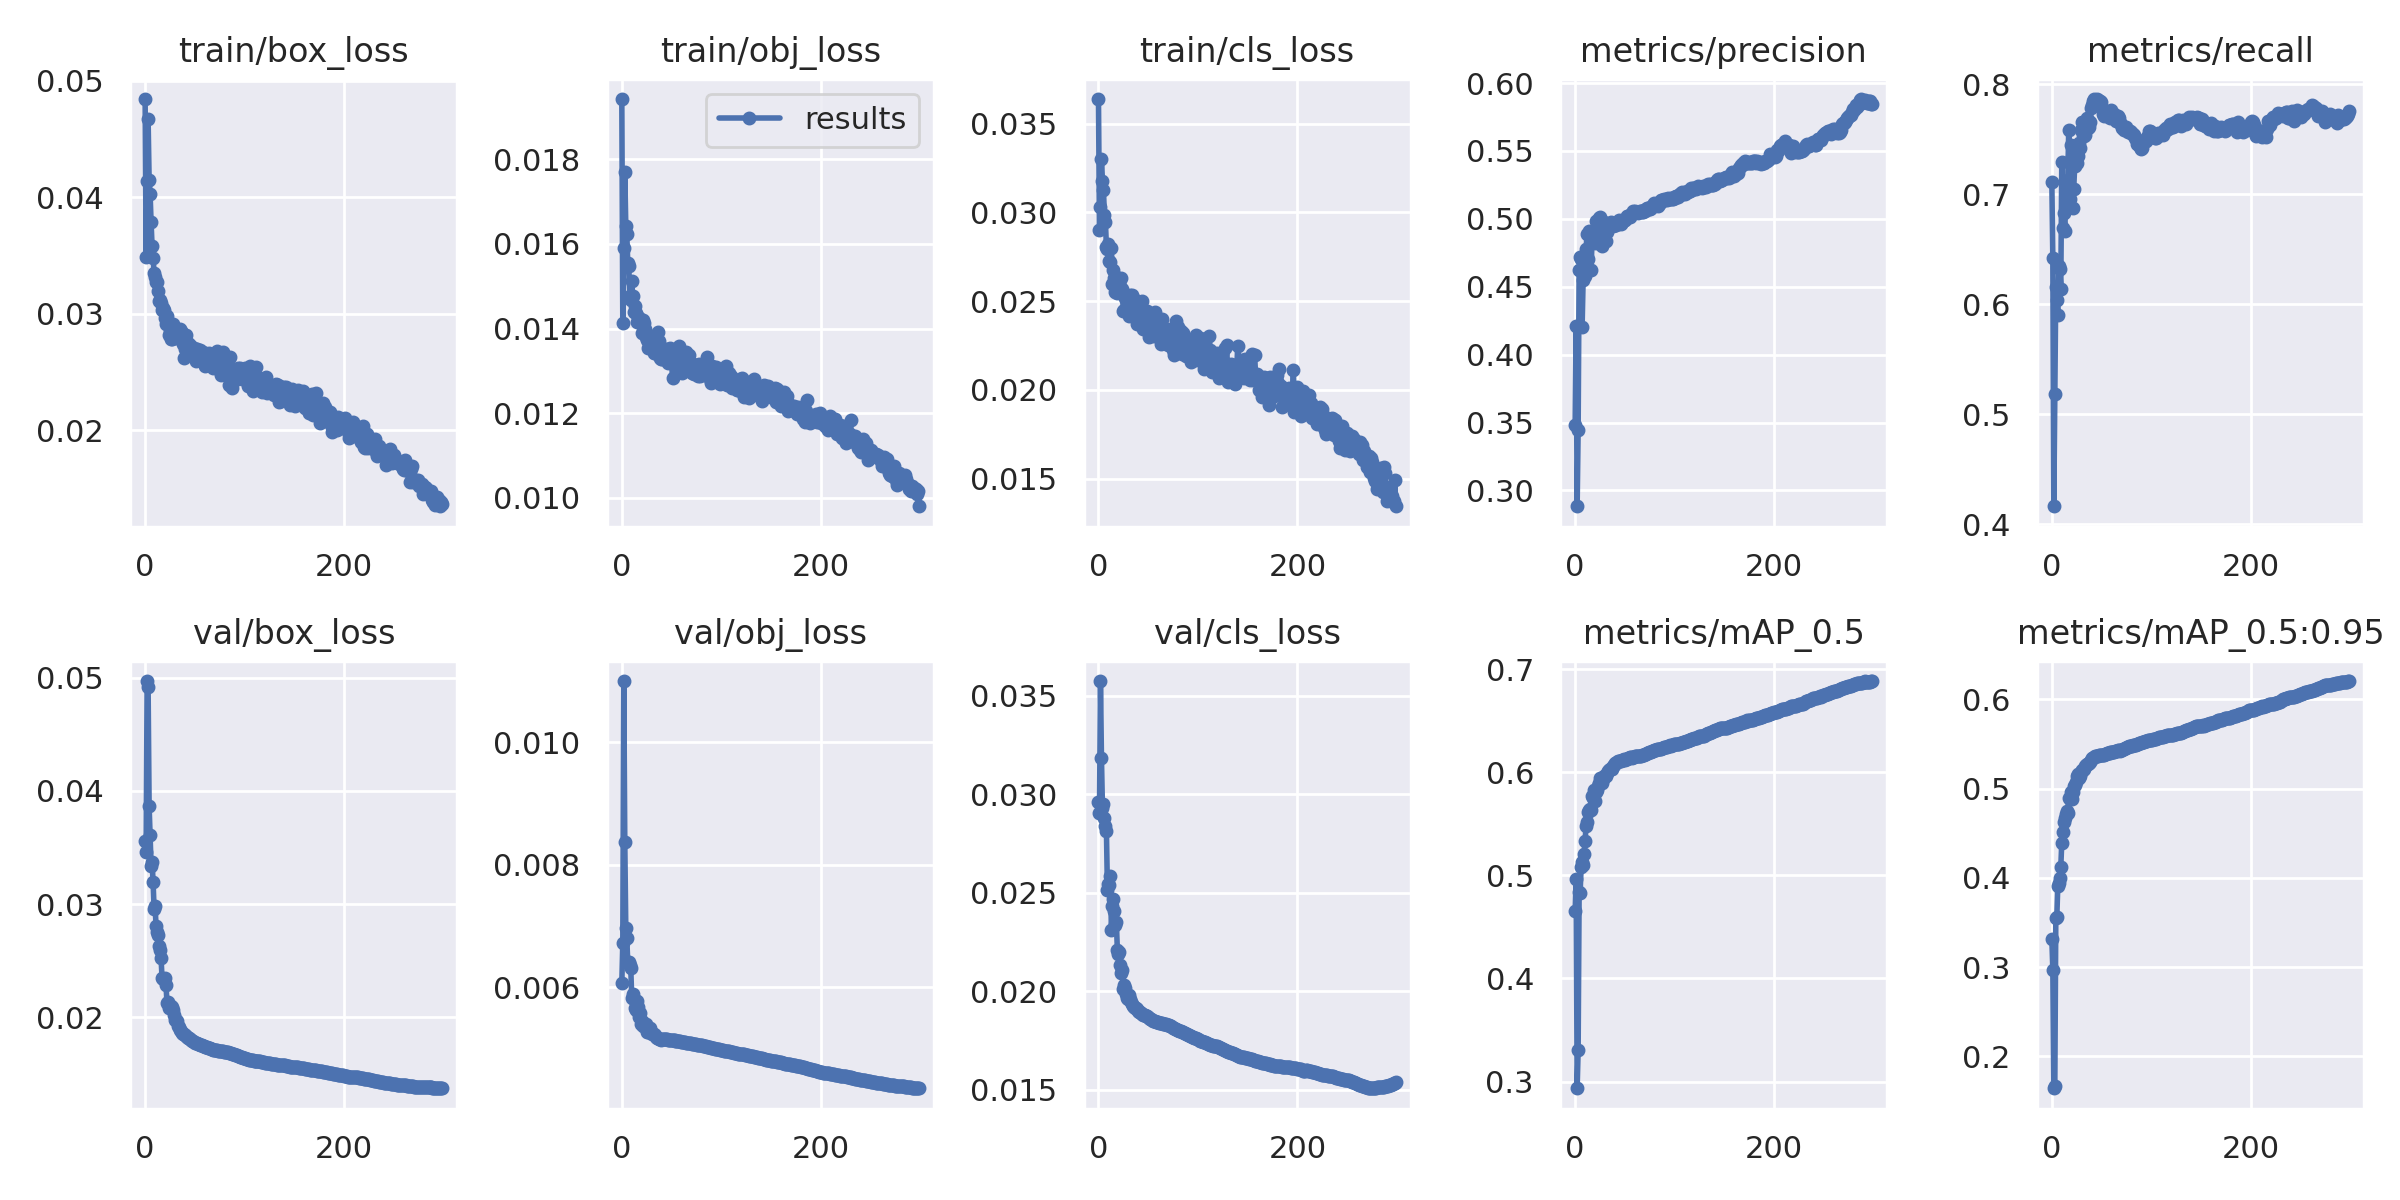

Data behind this chart, as committed beside it:
epoch, train/box_loss, train/obj_loss, train/cls_loss, metrics/precision, metrics/recall, metrics/mAP_0.5, metrics/mAP_0.5:0.95, val/box_loss, val/obj_loss, val/cls_loss, x/lr0, x/lr1, x/lr2
0, 0.04842, 0.01942, 0.03639, 0.3483, 0.7112, 0.4655, 0.3316, 0.03555, 0.006065, 0.02961, 0.07007, 0.003325, 0.003325
1, 0.03485, 0.01413, 0.02902, 0.4215, 0.6418, 0.4963, 0.2972, 0.03456, 0.006719, 0.02906, 0.04005, 0.006636, 0.006636
2, 0.04136, 0.0159, 0.03031, 0.2884, 0.4165, 0.2935, 0.1641, 0.04969, 0.011, 0.03576, 0.01001, 0.009926, 0.009926
3, 0.0467, 0.01771, 0.03301, 0.3443, 0.5183, 0.3303, 0.1668, 0.04914, 0.008374, 0.03185, 0.009901, 0.009901, 0.009901
4, 0.04151, 0.01643, 0.03179, 0.4624, 0.6154, 0.4837, 0.355, 0.0387, 0.006967, 0.0293, 0.009901, 0.009901, 0.009901
5, 0.0403, 0.01624, 0.03125, 0.472, 0.6039, 0.4833, 0.3557, 0.03608, 0.006804, 0.02954, 0.009868, 0.009868, 0.009868
6, 0.03783, 0.01554, 0.02986, 0.4702, 0.5907, 0.508, 0.3908, 0.03338, 0.006406, 0.02879, 0.009835, 0.009835, 0.009835
7, 0.03577, 0.01547, 0.02945, 0.4204, 0.6352, 0.5132, 0.3943, 0.03367, 0.006408, 0.02839, 0.009802, 0.009802, 0.009802
8, 0.0348, 0.01478, 0.02804, 0.4548, 0.6321, 0.51, 0.3995, 0.03198, 0.006362, 0.02814, 0.009769, 0.009769, 0.009769
9, 0.03352, 0.01468, 0.02796, 0.4642, 0.6137, 0.5208, 0.412, 0.02959, 0.006319, 0.02513, 0.009736, 0.009736, 0.009736
10, 0.03318, 0.01512, 0.0282, 0.4578, 0.7292, 0.5338, 0.4392, 0.0298, 0.005826, 0.02545, 0.009703, 0.009703, 0.009703
11, 0.03275, 0.01477, 0.02727, 0.4782, 0.6697, 0.5479, 0.4508, 0.02808, 0.00589, 0.02541, 0.00967, 0.00967, 0.00967
12, 0.03267, 0.01438, 0.02722, 0.4889, 0.6832, 0.5523, 0.4625, 0.0275, 0.005802, 0.02585, 0.009637, 0.009637, 0.009637
13, 0.03191, 0.01453, 0.02798, 0.4705, 0.6667, 0.562, 0.4673, 0.02724, 0.005658, 0.02311, 0.009604, 0.009604, 0.009604
14, 0.03112, 0.01436, 0.02598, 0.4914, 0.6948, 0.5636, 0.4719, 0.02627, 0.00563, 0.02432, 0.009571, 0.009571, 0.009571
15, 0.03117, 0.01415, 0.02679, 0.4865, 0.6897, 0.5646, 0.4748, 0.02593, 0.005782, 0.02467, 0.009538, 0.009538, 0.009538
16, 0.03092, 0.01427, 0.02628, 0.4624, 0.7129, 0.5631, 0.4729, 0.02526, 0.005676, 0.0241, 0.009505, 0.009505, 0.009505
17, 0.0303, 0.01426, 0.02553, 0.4842, 0.7588, 0.5771, 0.4899, 0.02349, 0.00552, 0.02337, 0.009472, 0.009472, 0.009472
18, 0.03051, 0.0142, 0.02636, 0.4873, 0.6957, 0.5754, 0.4889, 0.02339, 0.005577, 0.0235, 0.009439, 0.009439, 0.009439
19, 0.03034, 0.0142, 0.02543, 0.4878, 0.7443, 0.5827, 0.496, 0.02338, 0.005398, 0.02208, 0.009406, 0.009406, 0.009406
20, 0.02963, 0.01391, 0.02629, 0.4822, 0.7337, 0.572, 0.4883, 0.02348, 0.005442, 0.02188, 0.009373, 0.009373, 0.009373
21, 0.02908, 0.0142, 0.02588, 0.4981, 0.6878, 0.5812, 0.4965, 0.02283, 0.005372, 0.02198, 0.00934, 0.00934, 0.00934
22, 0.02976, 0.01413, 0.02588, 0.493, 0.7048, 0.5831, 0.5028, 0.02128, 0.005372, 0.02135, 0.009307, 0.009307, 0.009307
23, 0.02925, 0.01399, 0.0263, 0.4885, 0.7256, 0.5872, 0.504, 0.02138, 0.005364, 0.02092, 0.009274, 0.009274, 0.009274
24, 0.0282, 0.0138, 0.0257, 0.5003, 0.7307, 0.5895, 0.5076, 0.02083, 0.005396, 0.02109, 0.009241, 0.009241, 0.009241
25, 0.02849, 0.01373, 0.02446, 0.5012, 0.7285, 0.5945, 0.5146, 0.02091, 0.005261, 0.02014, 0.009208, 0.009208, 0.009208
26, 0.02779, 0.01355, 0.02452, 0.4938, 0.7347, 0.5938, 0.5159, 0.021, 0.005262, 0.02033, 0.009175, 0.009175, 0.009175
27, 0.0278, 0.01368, 0.02518, 0.4803, 0.747, 0.5901, 0.5121, 0.02095, 0.00531, 0.02015, 0.009142, 0.009142, 0.009142
28, 0.02913, 0.01378, 0.02536, 0.4959, 0.742, 0.594, 0.5146, 0.02066, 0.005331, 0.01986, 0.009109, 0.009109, 0.009109
29, 0.02849, 0.01366, 0.02493, 0.4973, 0.7588, 0.5964, 0.5188, 0.02021, 0.005274, 0.01967, 0.009076, 0.009076, 0.009076
30, 0.02832, 0.01377, 0.02485, 0.4942, 0.7654, 0.5965, 0.5207, 0.01976, 0.00523, 0.01963, 0.009043, 0.009043, 0.009043
31, 0.02795, 0.01383, 0.02417, 0.4835, 0.7535, 0.5964, 0.5208, 0.01975, 0.00523, 0.01981, 0.00901, 0.00901, 0.00901
32, 0.02836, 0.01341, 0.02533, 0.4906, 0.753, 0.5991, 0.5218, 0.01963, 0.005243, 0.01959, 0.008977, 0.008977, 0.008977
33, 0.02804, 0.01341, 0.02517, 0.4951, 0.7541, 0.6009, 0.5249, 0.01926, 0.005221, 0.01945, 0.008944, 0.008944, 0.008944
34, 0.02794, 0.01352, 0.02533, 0.4937, 0.7602, 0.6024, 0.5268, 0.01912, 0.005193, 0.01934, 0.008911, 0.008911, 0.008911
35, 0.0287, 0.01356, 0.02481, 0.4964, 0.7689, 0.603, 0.5274, 0.01886, 0.005177, 0.01923, 0.008878, 0.008878, 0.008878
36, 0.02854, 0.01391, 0.02514, 0.4974, 0.7606, 0.6032, 0.528, 0.01877, 0.005163, 0.01918, 0.008845, 0.008845, 0.008845
37, 0.02832, 0.01371, 0.02455, 0.4967, 0.7609, 0.6038, 0.5283, 0.01864, 0.005159, 0.01915, 0.008812, 0.008812, 0.008812
38, 0.02736, 0.01332, 0.02412, 0.4944, 0.7659, 0.6058, 0.5303, 0.01856, 0.005151, 0.01913, 0.008779, 0.008779, 0.008779
39, 0.02619, 0.01329, 0.02369, 0.4953, 0.7782, 0.6074, 0.5325, 0.01856, 0.005143, 0.01909, 0.008746, 0.008746, 0.008746
40, 0.02694, 0.01329, 0.0238, 0.4959, 0.7808, 0.6087, 0.5341, 0.01848, 0.005148, 0.01901, 0.008713, 0.008713, 0.008713
41, 0.02814, 0.01342, 0.0247, 0.4957, 0.7847, 0.6093, 0.5347, 0.01832, 0.005148, 0.01897, 0.00868, 0.00868, 0.00868
42, 0.02716, 0.01353, 0.02407, 0.4968, 0.7865, 0.6103, 0.5356, 0.01826, 0.005152, 0.01893, 0.008647, 0.008647, 0.008647
43, 0.02746, 0.01348, 0.0243, 0.4966, 0.7854, 0.6106, 0.5361, 0.0182, 0.005152, 0.01891, 0.008614, 0.008614, 0.008614
44, 0.02684, 0.01345, 0.02501, 0.4988, 0.7834, 0.6111, 0.5366, 0.01814, 0.005152, 0.01885, 0.008581, 0.008581, 0.008581
45, 0.02731, 0.01353, 0.02346, 0.4978, 0.7863, 0.611, 0.5369, 0.01805, 0.005148, 0.0188, 0.008548, 0.008548, 0.008548
46, 0.02675, 0.0132, 0.02414, 0.4966, 0.7857, 0.6109, 0.5369, 0.01802, 0.005145, 0.0188, 0.008515, 0.008515, 0.008515
47, 0.02694, 0.01333, 0.02392, 0.498, 0.7842, 0.6116, 0.5373, 0.01794, 0.005142, 0.01879, 0.008482, 0.008482, 0.008482
48, 0.02644, 0.01355, 0.0239, 0.4985, 0.7845, 0.612, 0.5376, 0.01789, 0.005138, 0.01875, 0.008449, 0.008449, 0.008449
49, 0.02707, 0.01335, 0.02444, 0.4995, 0.7841, 0.6126, 0.5375, 0.01783, 0.005137, 0.01874, 0.008416, 0.008416, 0.008416
50, 0.02633, 0.01321, 0.02382, 0.4989, 0.7786, 0.6124, 0.5373, 0.01777, 0.005138, 0.01872, 0.008383, 0.008383, 0.008383
51, 0.02591, 0.01284, 0.02299, 0.5008, 0.7729, 0.6126, 0.5373, 0.01774, 0.005135, 0.01866, 0.00835, 0.00835, 0.00835
52, 0.027, 0.01316, 0.02326, 0.502, 0.7707, 0.6129, 0.5382, 0.01772, 0.005132, 0.01861, 0.008317, 0.008317, 0.008317
53, 0.02643, 0.01325, 0.02351, 0.5019, 0.7733, 0.6138, 0.5387, 0.01768, 0.00513, 0.01858, 0.008284, 0.008284, 0.008284
54, 0.02642, 0.01335, 0.02373, 0.5024, 0.7748, 0.6139, 0.5388, 0.01765, 0.005125, 0.01855, 0.008251, 0.008251, 0.008251
55, 0.0269, 0.01345, 0.02376, 0.5017, 0.7714, 0.6146, 0.5395, 0.01759, 0.005121, 0.01851, 0.008218, 0.008218, 0.008218
56, 0.02674, 0.01304, 0.02307, 0.5035, 0.7742, 0.6147, 0.5395, 0.01755, 0.005117, 0.01849, 0.008185, 0.008185, 0.008185
57, 0.02599, 0.01329, 0.0244, 0.5039, 0.7728, 0.6144, 0.54, 0.01751, 0.005116, 0.01847, 0.008152, 0.008152, 0.008152
58, 0.0267, 0.01359, 0.02408, 0.5057, 0.7749, 0.6148, 0.5403, 0.01748, 0.005115, 0.01845, 0.008119, 0.008119, 0.008119
59, 0.02645, 0.01338, 0.02395, 0.505, 0.7692, 0.6151, 0.5407, 0.01744, 0.005113, 0.01844, 0.008086, 0.008086, 0.008086
... 240 more rows
